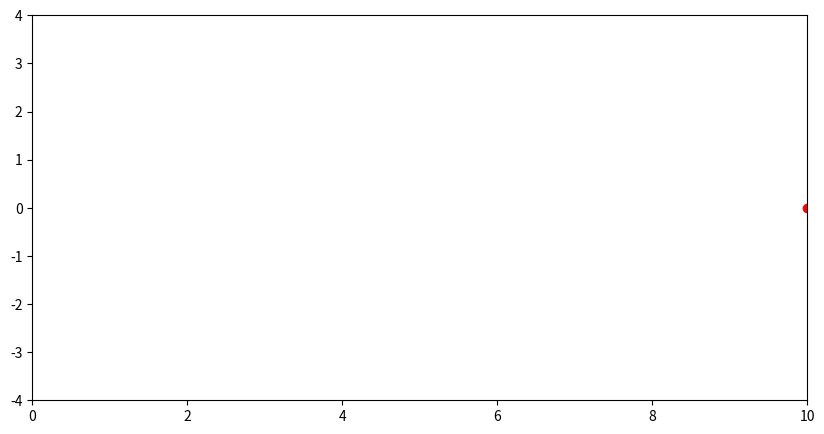

Source code (Python):
import matplotlib.pyplot as plt
import numpy as np
import time

# Signal parameters
t = 10    # Duration in seconds
sr = 20   # Sampling rate
time_vals = np.linspace(0, t, t * sr)  # Time values

f = 1  # Frequency in Hz
a = 3  # Amplitude
signal = a * np.sin(2 * np.pi * f * time_vals)  # Sine wave signal

# Create the figure and axis
fig, ax = plt.subplots(figsize=(10, 5))
ax.set_xlim(0, t)
ax.set_ylim(-a - 1, a + 1)

# Create the scatter plot
point, = ax.plot([], [], 'ro')  # 'ro' means red circle

# Animation loop
for i in range(len(time_vals)):
    point.set_data([time_vals[i]], [signal[i]])  # Update point position
    plt.pause(1/60)  # Small delay to create animation effect

plt.show()
